Image classification data set "final_dataset" (Poilik/50.039-Deep-Learning-Butterfly-Classification on GitHub). Class labels (2): non-hybrid, hybrid.

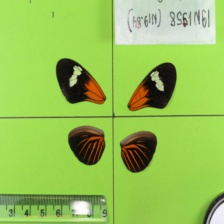
Label: non-hybrid

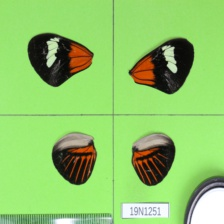
Label: non-hybrid

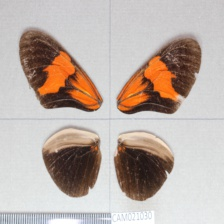
Label: hybrid

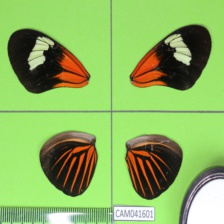
Label: non-hybrid

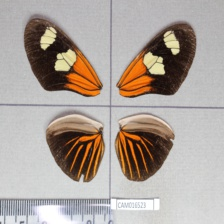
Label: hybrid
